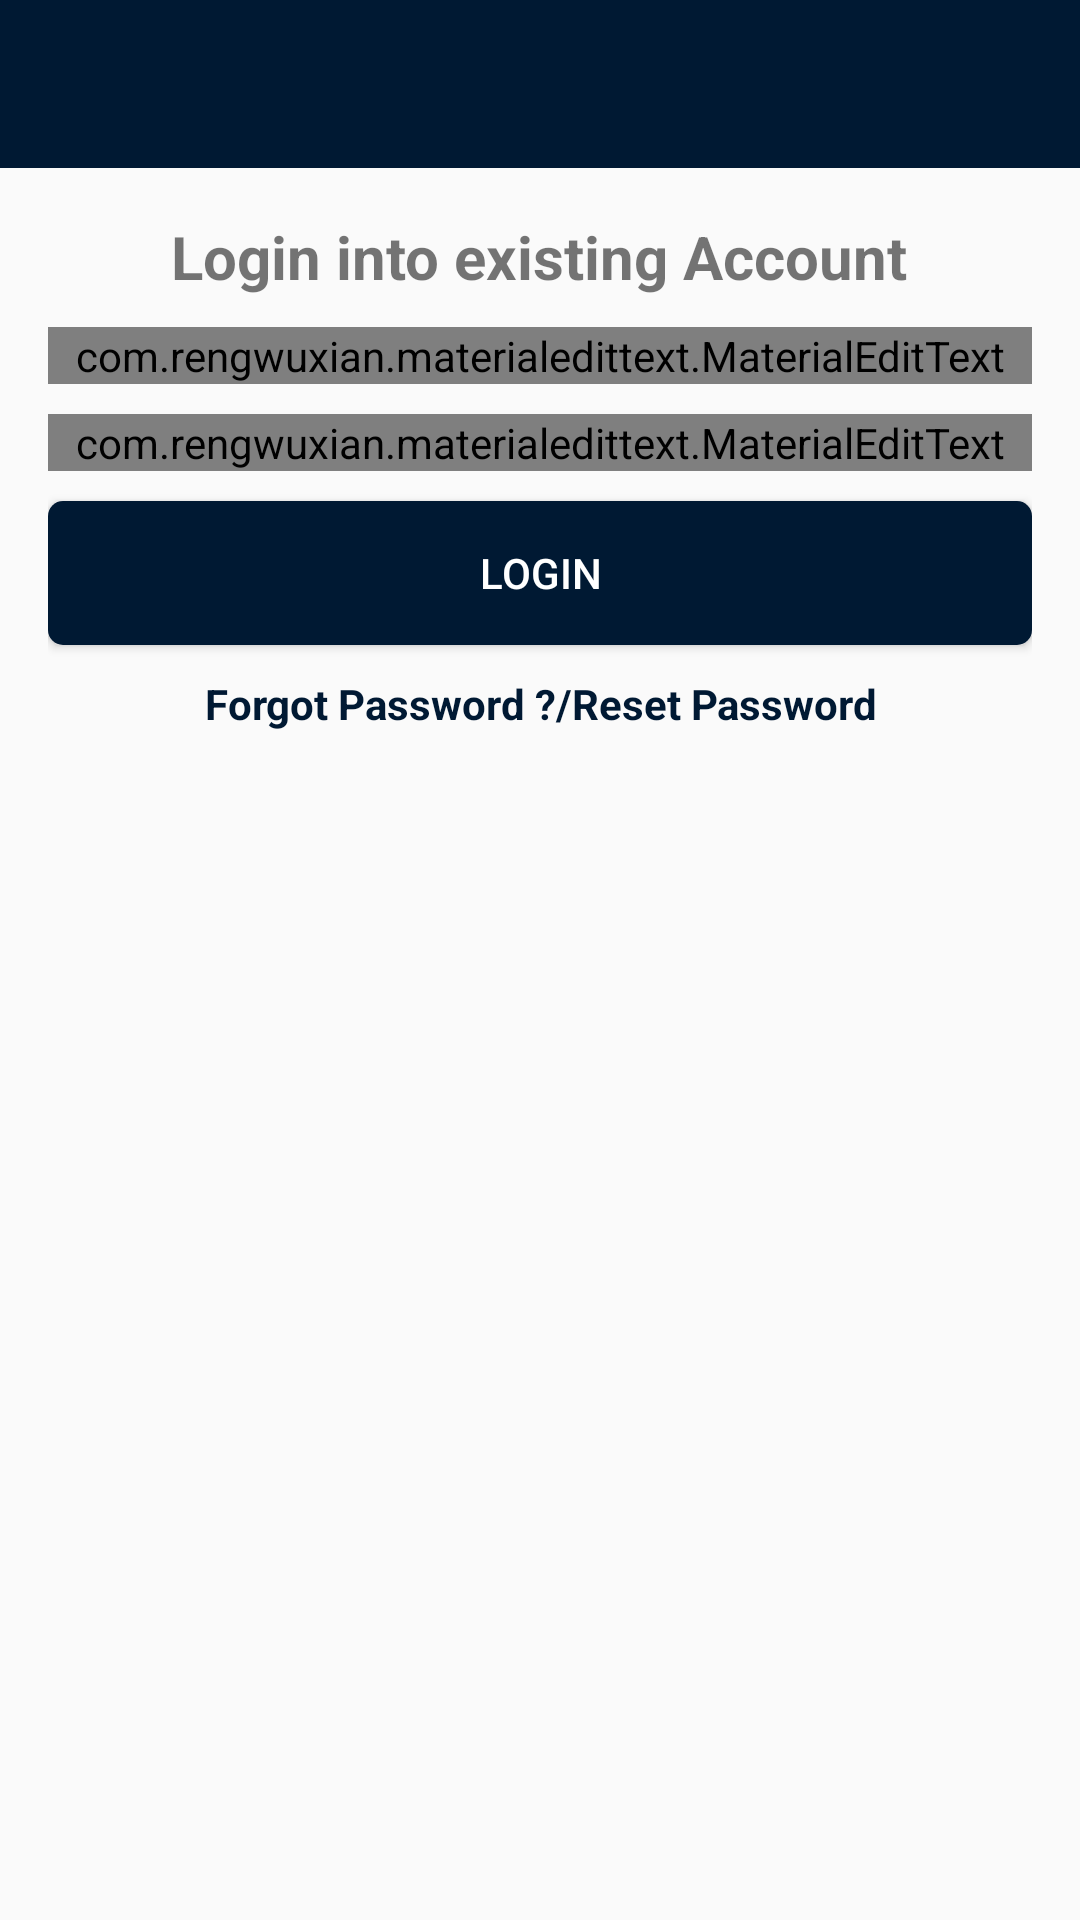

Layout XML and referenced resources for this Android screen:
<!-- AndroidManifest.xml: application theme AppTheme -->
<!-- res/layout/activity_login.xml -->
<?xml version="1.0" encoding="utf-8"?>
<RelativeLayout xmlns:android="http://schemas.android.com/apk/res/android"
    xmlns:app="http://schemas.android.com/apk/res-auto"
    xmlns:tools="http://schemas.android.com/tools"
    android:layout_width="match_parent"
    android:layout_height="match_parent"
    tools:context=".LoginActivity">
    <include
        android:id="@+id/toolbar"
        layout="@layout/bar_layout"/>
    <LinearLayout
        android:layout_width="match_parent"
        android:layout_height="wrap_content"
        android:orientation="vertical"
        android:gravity="center_horizontal"
        android:padding="16dp"
        android:layout_below="@+id/toolbar"
        >
        <TextView
            android:layout_width="wrap_content"
            android:layout_height="wrap_content"
            android:text="Login into existing Account"
            android:textSize="20sp"
            android:textStyle="bold"/>

        <com.rengwuxian.materialedittext.MaterialEditText
            android:layout_width="match_parent"
            android:layout_height="wrap_content"
            android:id="@+id/email"
            android:inputType="textEmailAddress"
            android:layout_marginTop="10dp"
            app:met_floatingLabel="normal"
            android:hint="Email"/>

        <com.rengwuxian.materialedittext.MaterialEditText
            android:layout_width="match_parent"
            android:layout_height="wrap_content"
            android:id="@+id/password"
            android:inputType="textPassword"
            android:layout_marginTop="10dp"
            app:met_floatingLabel="normal"
            android:hint="Password"/>
        <Button
            android:layout_width="match_parent"
            android:layout_height="wrap_content"
            android:text="Login"
            android:id="@+id/btn_login"
            android:background="@drawable/shape"
            android:textColor="#ffffff"
            android:layout_marginTop="10dp"/>
        <TextView
            android:layout_width="match_parent"
            android:layout_height="wrap_content"
            android:gravity="center"
            android:layout_marginTop="10dp"
            android:text="Forgot Password ?/Reset Password"
            android:layout_gravity="center"
            android:textColor="@color/colorPrimaryDark"
            android:textStyle="bold"
            android:id="@+id/forgot_password"
            />


    </LinearLayout>


</RelativeLayout>
<!-- res/layout/bar_layout.xml (included above) -->
<?xml version="1.0" encoding="utf-8"?>
<androidx.appcompat.widget.Toolbar xmlns:android="http://schemas.android.com/apk/res/android"
    xmlns:app="http://schemas.android.com/apk/res-auto"
    android:orientation="vertical"
    android:layout_width="match_parent"
    android:layout_height="wrap_content"
    android:id="@+id/toolbar"
    android:background="@color/colorPrimary"
    android:theme="@style/Theme.AppCompat"
    app:popupTheme="@style/MenuStyle">

</androidx.appcompat.widget.Toolbar>
<!-- resources referenced by this layout -->
<resources>
  <color name="colorPrimary">#001933</color>
  <color name="colorPrimaryDark">#001933</color>
  <!-- drawable shape (drawable) -->
  <?xml version="1.0" encoding="utf-8"?>
  <shape xmlns:android="http://schemas.android.com/apk/res/android">
      android:shape="rectangle"
      <corners
          android:radius="5dp"
  
          />
      <solid
          android:color="@color/colorPrimaryDark"/>
  
  </shape>
  <style name="MenuStyle" parent="@style/Theme.AppCompat.DayNight.DarkActionBar">
         <item name="colorControlNormal">#fff</item>
          <item name="colorButtonNormal">#fff</item>
  
      </style>
  <style name="AppTheme" parent="Theme.AppCompat.Light.NoActionBar">
          
          <item name="colorPrimary">@color/colorPrimary</item>
          <item name="colorPrimaryDark">@color/colorPrimaryDark</item>
          <item name="colorAccent">@color/colorAccent</item>
      </style>
  <color name="colorAccent">#0B62A7</color>
</resources>
